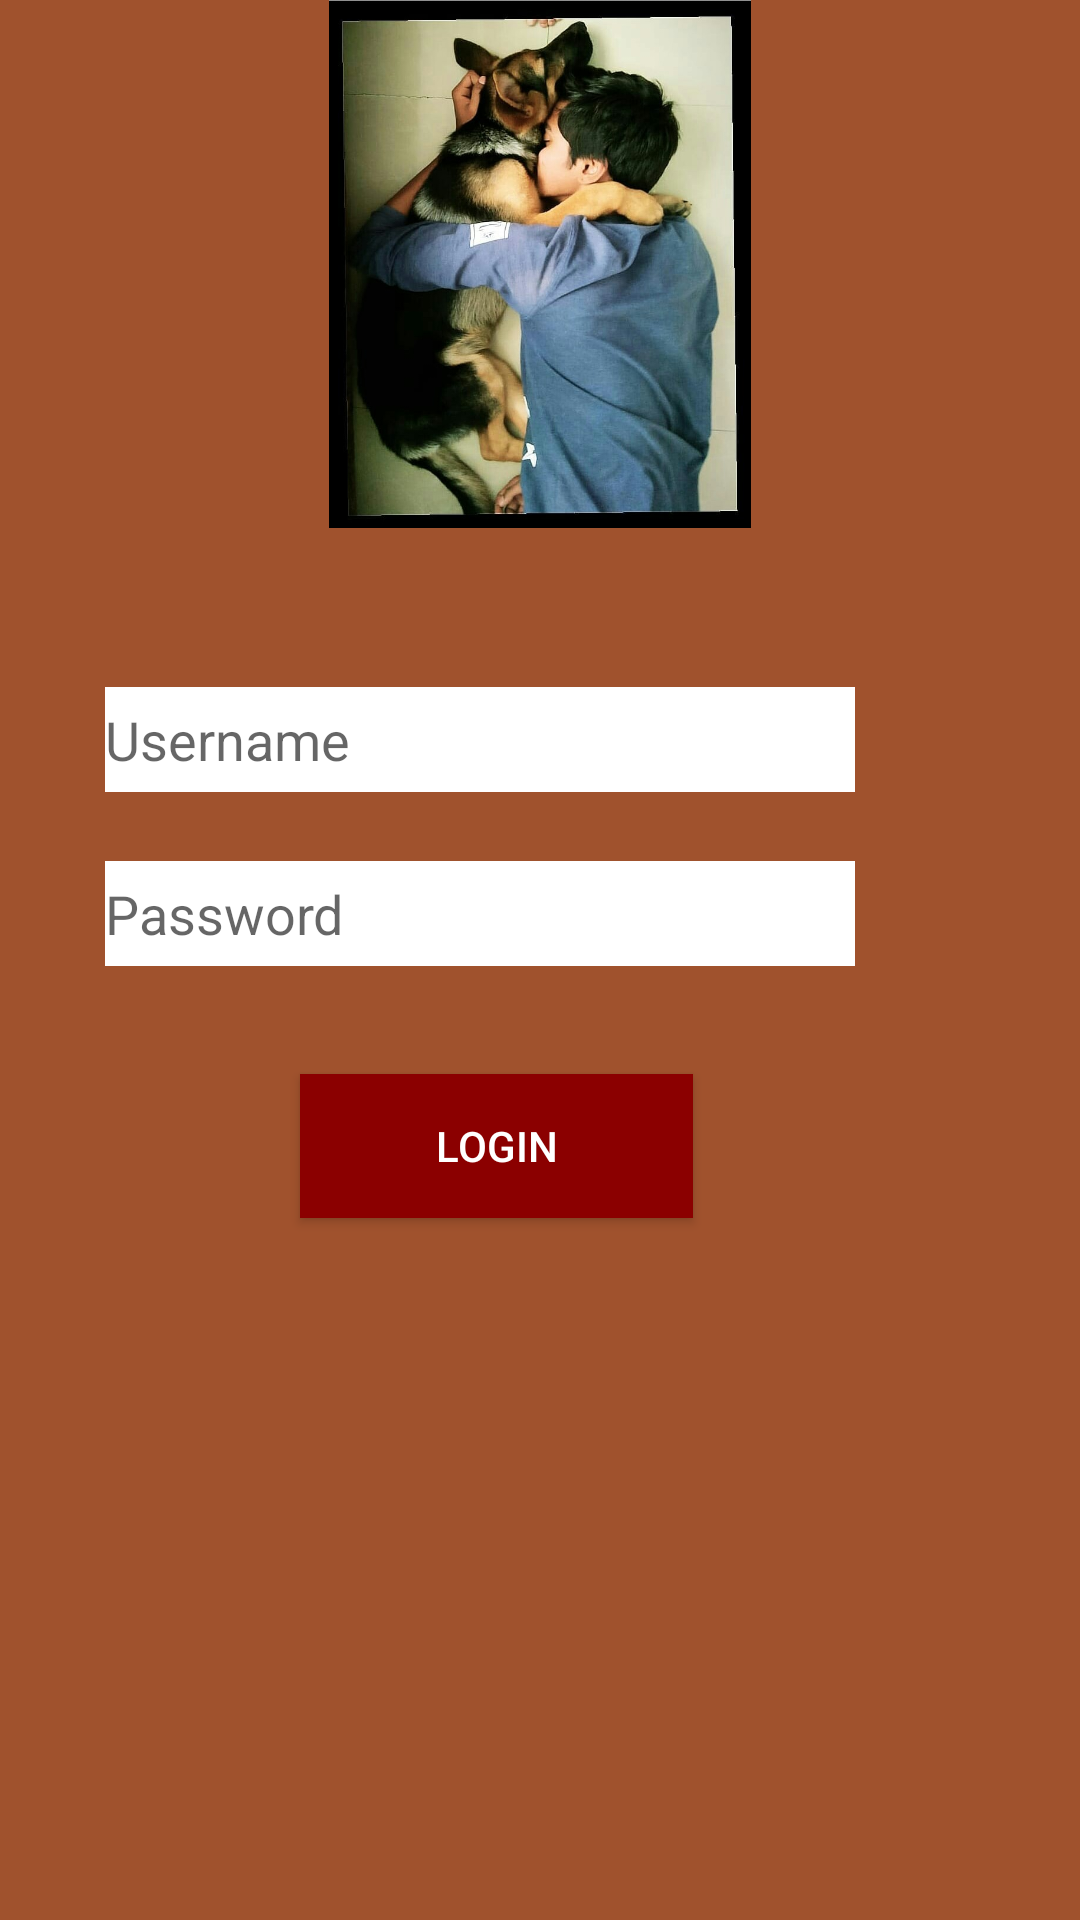

Layout XML and referenced resources for this Android screen:
<!-- AndroidManifest.xml: application theme AppTheme -->
<!-- res/layout/activity_login.xml -->
<?xml version="1.0" encoding="utf-8"?>
<LinearLayout xmlns:android="http://schemas.android.com/apk/res/android"
    xmlns:app="http://schemas.android.com/apk/res-auto"
    xmlns:tools="http://schemas.android.com/tools"
    android:layout_width="match_parent"
    android:layout_height="match_parent"
    android:orientation="vertical"
android:background="#A0522D"
    tools:context="com.exp.android_user.canteenautomation.LoginActivity">

    <ImageView
        android:id="@+id/imageView2"
        android:layout_width="wrap_content"
        android:layout_height="176dp"
        android:layout_marginBottom="53dp"
        android:src="@drawable/home_page" />
    <EditText
        android:id="@+id/et_login_name"
        android:layout_width="250dp"
        android:layout_height="35dp"
        android:layout_marginBottom="23dp"
        android:hint="Username"
        android:layout_marginLeft="35dp"
        android:inputType="textPersonName"
        android:background="@color/white" />

    <EditText
        android:id="@+id/et_login_password"
        android:layout_width="250dp"
        android:layout_height="35dp"
        android:background="@color/white"
        android:layout_marginBottom="36dp"
        android:layout_marginLeft="35dp"
        android:hint="Password"
        android:inputType="textPassword" />

    <Button
        android:id="@+id/btn_loginAct"
        android:layout_width="131dp"
        android:layout_height="wrap_content"
        android:layout_marginBottom="52dp"
        android:layout_marginLeft="100dp"
        android:text="login"
        android:textColor="@color/white"
        android:background="#8B0000"/>


</LinearLayout>
<!-- resources referenced by this layout -->
<resources>
  <color name="white">#FFFFFF</color>
  <!-- drawable home_page: jpeg bitmap (drawable, 108269 bytes) -->
  <style name="AppTheme" parent="Theme.AppCompat.Light.DarkActionBar">
          
          <item name="colorPrimary">@color/colorPrimary</item>
          <item name="colorPrimaryDark">@color/colorPrimaryDark</item>
          <item name="colorAccent">@color/colorAccent</item>
      </style>
  <color name="colorPrimary">#3F51B5</color>
  <color name="colorPrimaryDark">#303F9F</color>
  <color name="colorAccent">#FF4081</color>
</resources>
